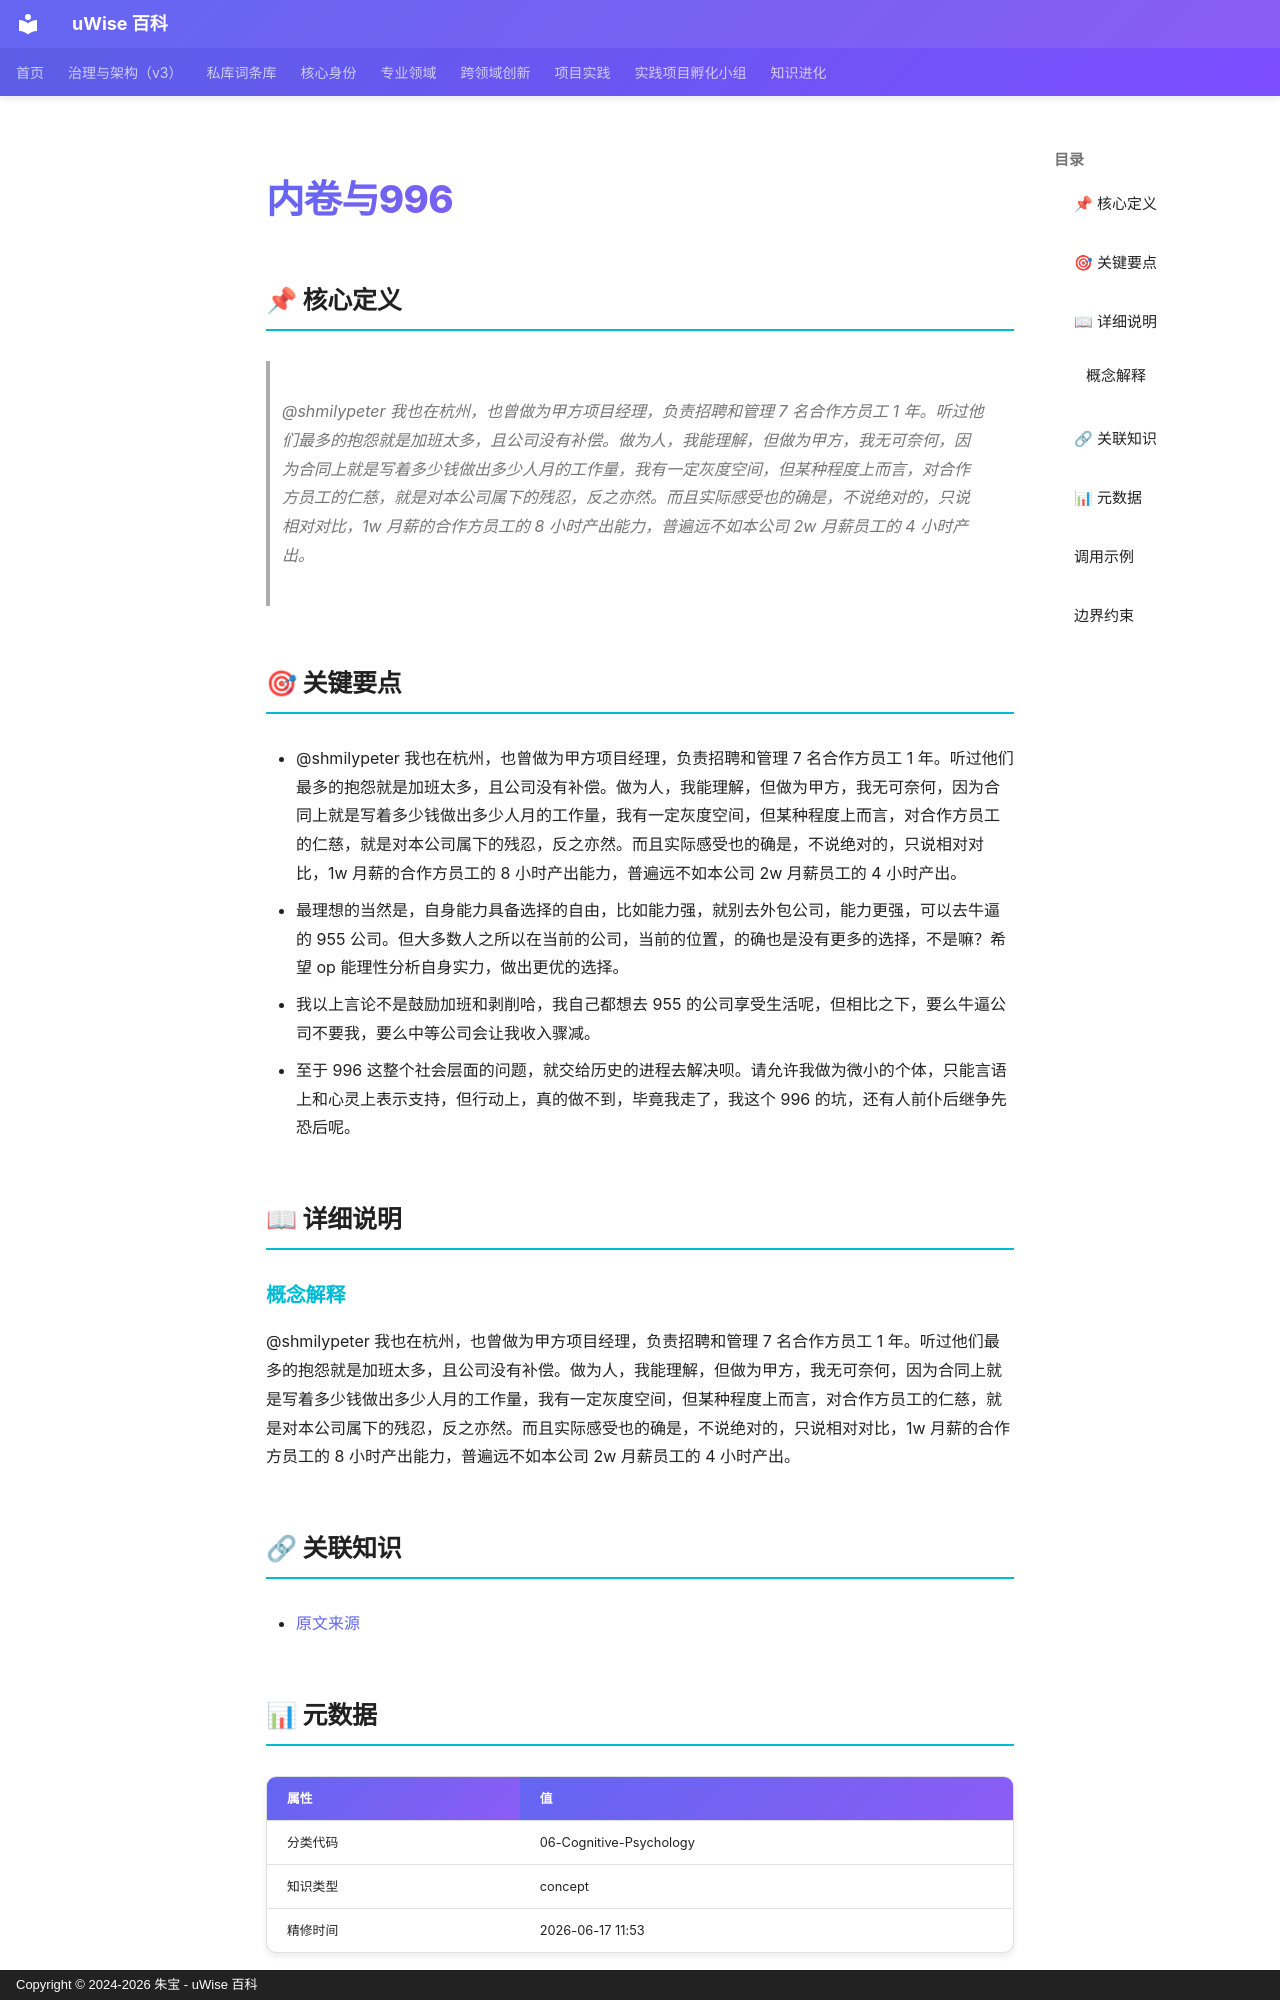

repository: zhubao315/uWise · page: vault-encyclopedia/996-md-503ea459/index.html · generator: mkdocs · copyright: Copyright © 2024-2026 朱宝 - uWise 百科

---
title: "内卷与996"
description: "@shmilypeter 我也在杭州，也曾做为甲方项目经理，负责招聘和管理 7 名合作方员工 1 年。听过他们最多的抱怨就是加班太多，且公司没有补偿。做为人，我能理解，但做为甲方，我无可奈何，因为合同上就是写着多少钱做出多少人月的工作量，我有一定灰度空间，但某种程度上而言，对合作方员工的仁慈，就是对本公司属下的残忍，反之亦然。而且实际感受也的确是，不说绝对的"
---

# 内卷与996

## 📌 核心定义

> @shmilypeter 我也在杭州，也曾做为甲方项目经理，负责招聘和管理 7 名合作方员工 1 年。听过他们最多的抱怨就是加班太多，且公司没有补偿。做为人，我能理解，但做为甲方，我无可奈何，因为合同上就是写着多少钱做出多少人月的工作量，我有一定灰度空间，但某种程度上而言，对合作方员工的仁慈，就是对本公司属下的残忍，反之亦然。而且实际感受也的确是，不说绝对的，只说相对对比，1w 月薪的合作方员工的 8 小时产出能力，普遍远不如本公司 2w 月薪员工的 4 小时产出。

## 🎯 关键要点

- @shmilypeter 我也在杭州，也曾做为甲方项目经理，负责招聘和管理 7 名合作方员工 1 年。听过他们最多的抱怨就是加班太多，且公司没有补偿。做为人，我能理解，但做为甲方，我无可奈何，因为合同上就是写着多少钱做出多少人月的工作量，我有一定灰度空间，但某种程度上而言，对合作方员工的仁慈，就是对本公司属下的残忍，反之亦然。而且实际感受也的确是，不说绝对的，只说相对对比，1w 月薪的合作方员工的 8 小时产出能力，普遍远不如本公司 2w 月薪员工的 4 小时产出。
- 最理想的当然是，自身能力具备选择的自由，比如能力强，就别去外包公司，能力更强，可以去牛逼的 955 公司。但大多数人之所以在当前的公司，当前的位置，的确也是没有更多的选择，不是嘛？希望 op 能理性分析自身实力，做出更优的选择。
- 我以上言论不是鼓励加班和剥削哈，我自己都想去 955 的公司享受生活呢，但相比之下，要么牛逼公司不要我，要么中等公司会让我收入骤减。
- 至于 996 这整个社会层面的问题，就交给历史的进程去解决呗。请允许我做为微小的个体，只能言语上和心灵上表示支持，但行动上，真的做不到，毕竟我走了，我这个 996 的坑，还有人前仆后继争先恐后呢。

## 📖 详细说明

### 概念解释
@shmilypeter 我也在杭州，也曾做为甲方项目经理，负责招聘和管理 7 名合作方员工 1 年。听过他们最多的抱怨就是加班太多，且公司没有补偿。做为人，我能理解，但做为甲方，我无可奈何，因为合同上就是写着多少钱做出多少人月的工作量，我有一定灰度空间，但某种程度上而言，对合作方员工的仁慈，就是对本公司属下的残忍，反之亦然。而且实际感受也的确是，不说绝对的，只说相对对比，1w 月薪的合作方员工的 8 小时产出能力，普遍远不如本公司 2w 月薪员工的 4 小时产出。


## 🔗 关联知识

- [原文来源](../996-md-503ea459/)

## 📊 元数据

| 属性 | 值 |
|------|-----|
| 分类代码 | 06-Cognitive-Psychology |
| 知识类型 | concept |
| 精修时间 | 2026-06-17 11:53 |

---
